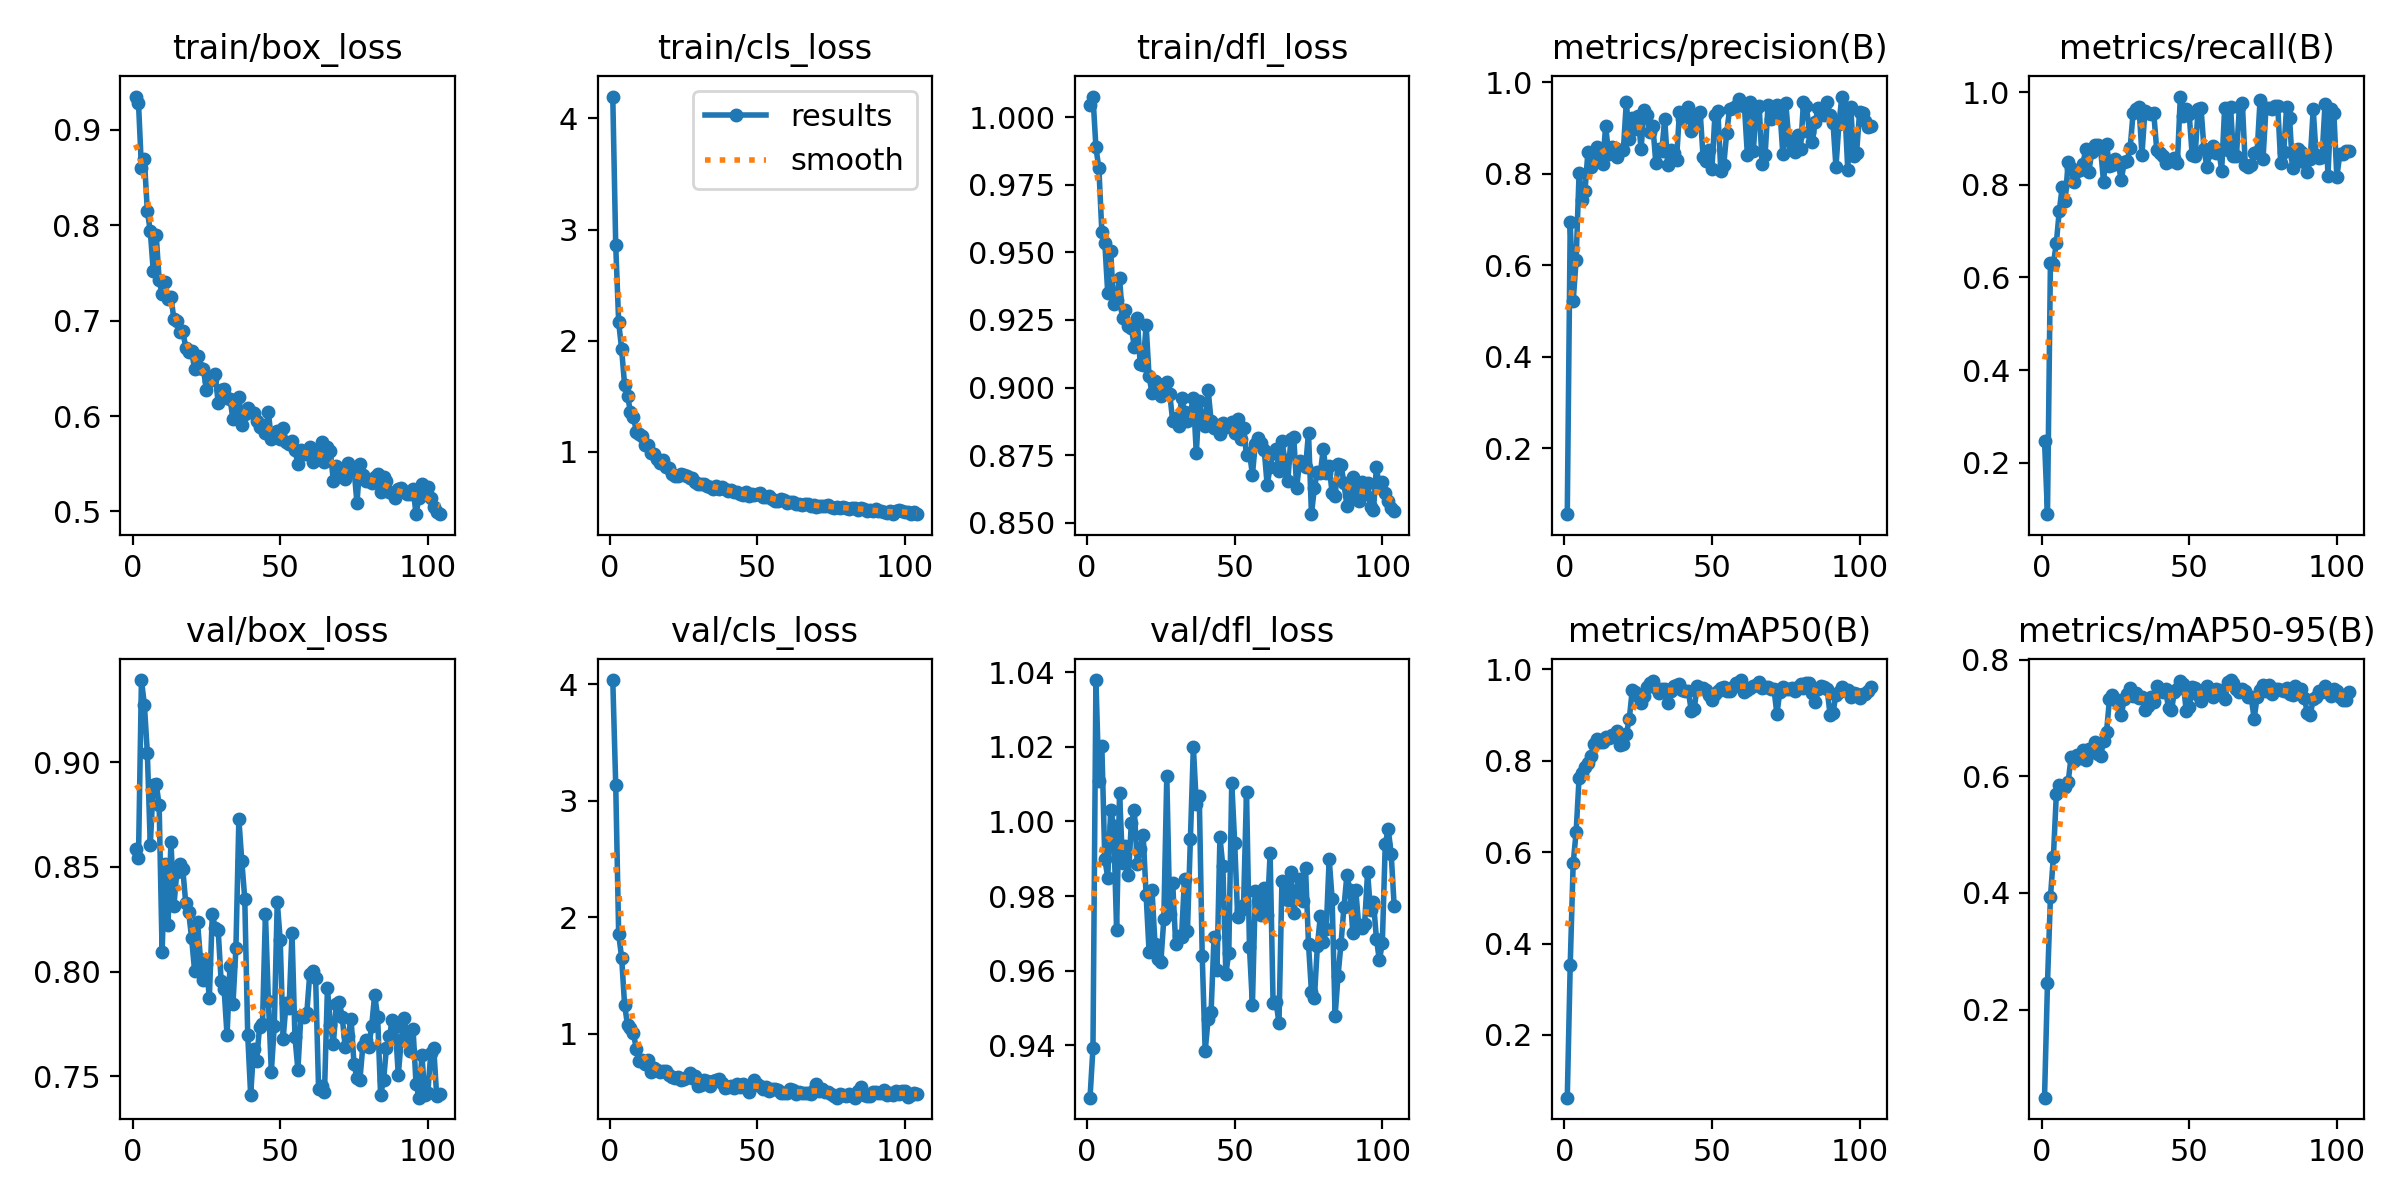

The table this chart was drawn from, first rows:
epoch, time, train/box_loss, train/cls_loss, train/dfl_loss, metrics/precision(B), metrics/recall(B), metrics/mAP50(B), metrics/mAP50-95(B), val/box_loss, val/cls_loss, val/dfl_loss, lr/pg0, lr/pg1, lr/pg2
1, 2.178, 0.9351, 4.197, 1.004, 0.05638, 0.2476, 0.06281, 0.0488, 0.8587, 4.037, 0.926, 0.0001703, 0.0001703, 0.0001703
2, 4.405, 0.9287, 2.857, 1.008, 0.6945, 0.08881, 0.3541, 0.2454, 0.854, 3.136, 0.9394, 0.0003445, 0.0003445, 0.0003445
3, 6.518, 0.8602, 2.165, 0.9888, 0.5221, 0.6305, 0.576, 0.3927, 0.9392, 1.855, 1.038, 0.0005176, 0.0005176, 0.0005176
4, 8.624, 0.8691, 1.923, 0.9812, 0.6119, 0.629, 0.6443, 0.4617, 0.9274, 1.655, 1.011, 0.0005208, 0.0005208, 0.0005208
5, 10.75, 0.8152, 1.603, 0.9576, 0.8022, 0.6744, 0.7629, 0.5689, 0.9045, 1.251, 1.02, 0.0005191, 0.0005191, 0.0005191
6, 12.85, 0.7937, 1.501, 0.9536, 0.7435, 0.7438, 0.7731, 0.5852, 0.8605, 1.074, 0.99, 0.0005173, 0.0005173, 0.0005173
7, 14.96, 0.7525, 1.36, 0.9349, 0.7625, 0.7952, 0.7867, 0.58, 0.889, 1.054, 0.985, 0.0005156, 0.0005156, 0.0005156
8, 17.13, 0.7902, 1.316, 0.9505, 0.849, 0.7645, 0.7954, 0.5823, 0.8898, 1.003, 1.003, 0.0005138, 0.0005138, 0.0005138
9, 19.18, 0.7426, 1.178, 0.9309, 0.8155, 0.849, 0.8111, 0.5897, 0.8794, 0.869, 0.9989, 0.0005121, 0.0005121, 0.0005121
10, 21.27, 0.7276, 1.164, 0.9324, 0.8303, 0.8355, 0.8358, 0.6337, 0.8095, 0.7692, 0.971, 0.0005104, 0.0005104, 0.0005104
11, 23.34, 0.7403, 1.14, 0.9406, 0.8598, 0.8055, 0.8469, 0.6267, 0.8514, 0.7794, 1.008, 0.0005086, 0.0005086, 0.0005086
12, 25.42, 0.7229, 1.065, 0.9257, 0.8535, 0.8307, 0.8402, 0.6361, 0.8224, 0.7438, 0.989, 0.0005069, 0.0005069, 0.0005069
13, 27.51, 0.7252, 1.062, 0.9285, 0.8219, 0.832, 0.8405, 0.6314, 0.8618, 0.7757, 0.9933, 0.0005052, 0.0005052, 0.0005052
14, 29.61, 0.7013, 0.991, 0.9229, 0.9052, 0.845, 0.8513, 0.6446, 0.8315, 0.6741, 0.9855, 0.0005034, 0.0005034, 0.0005034
15, 31.71, 0.6993, 0.9765, 0.9222, 0.8439, 0.8779, 0.8495, 0.6287, 0.8476, 0.7106, 0.9996, 0.0005017, 0.0005017, 0.0005017
16, 33.8, 0.6884, 0.9368, 0.9151, 0.8586, 0.8281, 0.8567, 0.6462, 0.8513, 0.69, 1.003, 0.0005, 0.0005, 0.0005
17, 35.89, 0.6896, 0.8993, 0.9258, 0.8563, 0.8701, 0.8524, 0.6422, 0.849, 0.6762, 0.9886, 0.0004982, 0.0004982, 0.0004982
18, 38.08, 0.6717, 0.9225, 0.9085, 0.8381, 0.8853, 0.8655, 0.6595, 0.8328, 0.6822, 0.9925, 0.0004965, 0.0004965, 0.0004965
19, 40.15, 0.667, 0.8652, 0.9084, 0.8521, 0.8861, 0.8347, 0.6387, 0.8285, 0.6782, 0.9963, 0.0004948, 0.0004948, 0.0004948
20, 42.23, 0.6686, 0.8525, 0.9231, 0.8527, 0.8767, 0.8374, 0.6349, 0.8159, 0.6487, 0.9802, 0.000493, 0.000493, 0.000493
21, 44.32, 0.6488, 0.7991, 0.9041, 0.9573, 0.8055, 0.8579, 0.6601, 0.8004, 0.627, 0.9651, 0.0004913, 0.0004913, 0.0004913
22, 46.4, 0.6632, 0.7822, 0.8979, 0.8757, 0.8882, 0.8914, 0.6761, 0.8235, 0.621, 0.9815, 0.0004895, 0.0004895, 0.0004895
23, 48.47, 0.6499, 0.7788, 0.9023, 0.9224, 0.8396, 0.9546, 0.7322, 0.8059, 0.6337, 0.9673, 0.0004878, 0.0004878, 0.0004878
24, 50.59, 0.649, 0.7983, 0.9011, 0.898, 0.8427, 0.951, 0.7395, 0.7958, 0.6003, 0.9631, 0.0004861, 0.0004861, 0.0004861
25, 52.7, 0.6274, 0.7917, 0.8968, 0.9258, 0.8546, 0.942, 0.7335, 0.8038, 0.6119, 0.9624, 0.0004843, 0.0004843, 0.0004843
26, 54.8, 0.6366, 0.7853, 0.9002, 0.8545, 0.8444, 0.9256, 0.7257, 0.7872, 0.6299, 0.974, 0.0004826, 0.0004826, 0.0004826
27, 56.91, 0.6383, 0.7685, 0.9019, 0.9398, 0.8104, 0.9418, 0.7045, 0.8272, 0.6639, 1.012, 0.0004809, 0.0004809, 0.0004809
28, 58.99, 0.6436, 0.7677, 0.8977, 0.9293, 0.8486, 0.9612, 0.733, 0.821, 0.6242, 0.9753, 0.0004791, 0.0004791, 0.0004791
29, 61.13, 0.6135, 0.7299, 0.8875, 0.8909, 0.8516, 0.9695, 0.7412, 0.8196, 0.6414, 0.9836, 0.0004774, 0.0004774, 0.0004774
30, 63.24, 0.6269, 0.7104, 0.8888, 0.904, 0.8787, 0.9741, 0.7522, 0.7953, 0.5491, 0.9672, 0.0004757, 0.0004757, 0.0004757
31, 65.35, 0.628, 0.7103, 0.8858, 0.8229, 0.955, 0.9591, 0.7378, 0.7917, 0.5651, 0.9692, 0.0004739, 0.0004739, 0.0004739
32, 67.47, 0.619, 0.713, 0.896, 0.8544, 0.9639, 0.9484, 0.743, 0.7695, 0.604, 0.9692, 0.0004722, 0.0004722, 0.0004722
33, 69.56, 0.6183, 0.6953, 0.891, 0.8498, 0.9675, 0.9574, 0.7341, 0.8028, 0.5945, 0.9847, 0.0004705, 0.0004705, 0.0004705
34, 71.77, 0.5965, 0.6872, 0.8874, 0.9205, 0.8651, 0.9569, 0.7354, 0.7843, 0.5535, 0.9707, 0.0004687, 0.0004687, 0.0004687
35, 73.93, 0.608, 0.6657, 0.8906, 0.8186, 0.9592, 0.9255, 0.7135, 0.811, 0.5975, 0.9954, 0.000467, 0.000467, 0.000467
36, 76.01, 0.6202, 0.6951, 0.8962, 0.8523, 0.9552, 0.9522, 0.7208, 0.8727, 0.6069, 1.02, 0.0004652, 0.0004652, 0.0004652
37, 78.09, 0.5905, 0.6646, 0.8758, 0.8452, 0.9519, 0.9646, 0.7361, 0.8527, 0.6089, 1.005, 0.0004635, 0.0004635, 0.0004635
38, 80.16, 0.6023, 0.6819, 0.8951, 0.8312, 0.9539, 0.9655, 0.7283, 0.8347, 0.5822, 1.007, 0.0004618, 0.0004618, 0.0004618
39, 82.24, 0.6084, 0.6694, 0.889, 0.9354, 0.8758, 0.9684, 0.7548, 0.7697, 0.5395, 0.9639, 0.00046, 0.00046, 0.00046
40, 84.31, 0.6044, 0.6475, 0.8859, 0.9209, 0.8678, 0.9548, 0.7472, 0.741, 0.5407, 0.9385, 0.0004583, 0.0004583, 0.0004583
41, 86.37, 0.6027, 0.6526, 0.8992, 0.9248, 0.8614, 0.9525, 0.7446, 0.7631, 0.5523, 0.947, 0.0004566, 0.0004566, 0.0004566
42, 88.44, 0.595, 0.6408, 0.8878, 0.9465, 0.8477, 0.9523, 0.7493, 0.757, 0.5363, 0.9488, 0.0004548, 0.0004548, 0.0004548
43, 90.54, 0.5884, 0.6409, 0.885, 0.8937, 0.8506, 0.9096, 0.7163, 0.7735, 0.5715, 0.969, 0.0004531, 0.0004531, 0.0004531
44, 92.61, 0.5907, 0.6216, 0.8861, 0.9165, 0.8505, 0.9135, 0.7134, 0.775, 0.5453, 0.9603, 0.0004514, 0.0004514, 0.0004514
45, 94.67, 0.5822, 0.607, 0.8829, 0.9283, 0.8587, 0.9644, 0.7454, 0.8275, 0.5671, 0.9958, 0.0004496, 0.0004496, 0.0004496
46, 96.76, 0.6039, 0.6348, 0.8868, 0.9357, 0.8475, 0.9591, 0.749, 0.786, 0.5371, 0.988, 0.0004479, 0.0004479, 0.0004479
47, 98.82, 0.5755, 0.6055, 0.8853, 0.8376, 0.9904, 0.9589, 0.7632, 0.7521, 0.5047, 0.9592, 0.0004462, 0.0004462, 0.0004462
48, 100.9, 0.5791, 0.617, 0.8857, 0.8277, 0.9482, 0.9561, 0.758, 0.774, 0.5575, 0.9648, 0.0004444, 0.0004444, 0.0004444
49, 103, 0.5847, 0.6134, 0.8871, 0.8523, 0.9632, 0.944, 0.7128, 0.8334, 0.6067, 1.01, 0.0004427, 0.0004427, 0.0004427
50, 105.1, 0.5764, 0.622, 0.883, 0.8107, 0.952, 0.9333, 0.7182, 0.8151, 0.5719, 0.9942, 0.0004409, 0.0004409, 0.0004409
51, 107.3, 0.5871, 0.6257, 0.8882, 0.9279, 0.8648, 0.9465, 0.7526, 0.768, 0.5509, 0.9745, 0.0004392, 0.0004392, 0.0004392
52, 109.3, 0.5732, 0.589, 0.8808, 0.9375, 0.8617, 0.9526, 0.7506, 0.7848, 0.53, 0.9762, 0.0004375, 0.0004375, 0.0004375
53, 111.4, 0.5707, 0.5904, 0.8852, 0.8064, 0.9634, 0.9604, 0.739, 0.7824, 0.5432, 0.9775, 0.0004357, 0.0004357, 0.0004357
54, 113.5, 0.5743, 0.6026, 0.8749, 0.8196, 0.9666, 0.9619, 0.7291, 0.8185, 0.5103, 1.008, 0.000434, 0.000434, 0.000434
55, 115.6, 0.5647, 0.5788, 0.8759, 0.89, 0.8782, 0.9535, 0.7486, 0.7687, 0.5249, 0.9664, 0.0004323, 0.0004323, 0.0004323
56, 117.7, 0.5493, 0.5553, 0.8678, 0.9429, 0.8378, 0.9533, 0.7549, 0.753, 0.5225, 0.9509, 0.0004305, 0.0004305, 0.0004305
57, 119.8, 0.5647, 0.5603, 0.8792, 0.9443, 0.8708, 0.9625, 0.7489, 0.7788, 0.5145, 0.9814, 0.0004288, 0.0004288, 0.0004288
58, 121.9, 0.5603, 0.5752, 0.8812, 0.9485, 0.8834, 0.9707, 0.7356, 0.7781, 0.4924, 0.9787, 0.0004271, 0.0004271, 0.0004271
59, 123.9, 0.5604, 0.5617, 0.8794, 0.964, 0.8683, 0.9706, 0.7489, 0.78, 0.4883, 0.9751, 0.0004253, 0.0004253, 0.0004253
60, 126, 0.5678, 0.5353, 0.8769, 0.9511, 0.8759, 0.9768, 0.7487, 0.7987, 0.4919, 0.9821, 0.0004236, 0.0004236, 0.0004236
... 44 more rows
